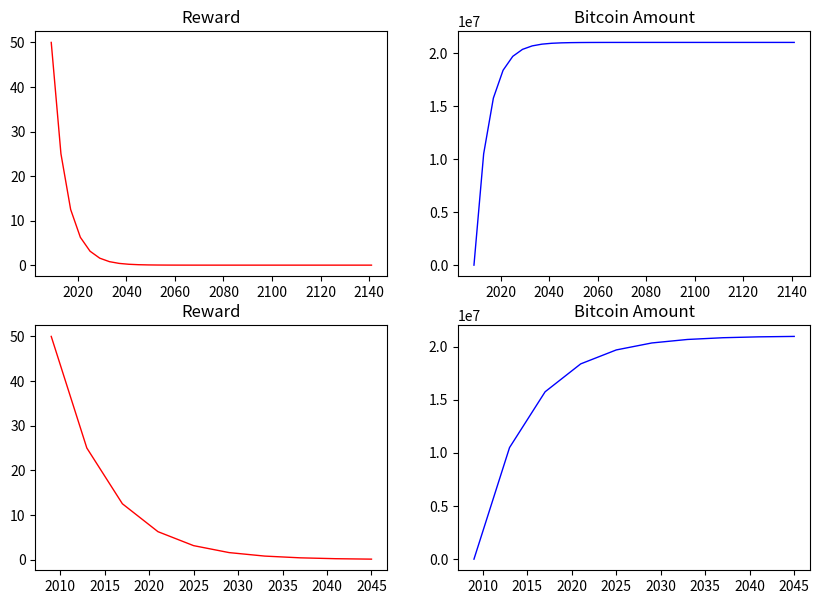

The script that saved this image:
# 파이썬 실습 파일: 5-5.MiningReward.py
import matplotlib.pyplot as plt

block4Year = 210000     # 4년간 생성될 블록 수 (근사치 : 365 * 24 * 6)
Reward = [50]           # 초기 Reward = 50 BTC
Year = [2009]           # Mining 초기 연도
blockHeight = [0]       # 초기 블록 번호
Bitcoin = [50]          # 초기 발행량

# 4년씩 지나가면서 blockHeight, Reward, 비트코인 발행량을 측정함.
while True:
    blockHeight.append(blockHeight[-1] + block4Year)
    Bitcoin.append(Bitcoin[-1] + Reward[-1] * block4Year)
    Reward.append(Reward[-1] / 2)
    Year.append(Year[-1] + 4)
    
    if Reward[-1] < 1e-8:    # 1 Satoshi
        break

print("\n\n* Total Bitcoin = %.2f until %d year" % (Bitcoin[-1], Year[-1]))
print("* Block Height =", blockHeight[-1])

fig = plt.figure(figsize=(10, 7))
p1 = fig.add_subplot(2,2,1)
p2 = fig.add_subplot(2,2,2)
p3 = fig.add_subplot(2,2,3)
p4 = fig.add_subplot(2,2,4)

p1.plot(Year, Reward, color='red', linewidth=1.0)
p1.set_title("Reward")

p2.plot(Year, Bitcoin, color='blue', linewidth=1.0)
p2.set_title("Bitcoin Amount")

p3.plot(Year[0:10], Reward[0:10], color='red', linewidth=1.0)
p3.set_title("Reward")

p4.plot(Year[0:10], Bitcoin[0:10], color='blue', linewidth=1.0)
p4.set_title("Bitcoin Amount")

plt.show()